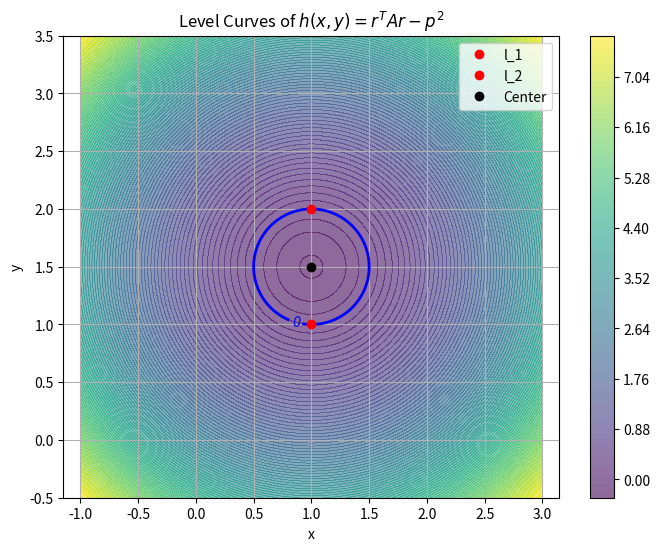

Here is the Python script that generated this plot:
import numpy as np
import matplotlib.pyplot as plt

# First define the points

l_1 = np.array([1, 1])
l_2 = np.array([1, 2])


# Define the center and diff
c = (l_1 + l_2) / 2
s = l_2 - l_1

# Define position
x = np.array([0, 0])
p = np.linalg.norm(s) / 2 #/ 6

# r = x - c

R_hat = np.array([[s[0], -s[1]], [s[1], s[0]]])
R = R_hat / np.linalg.norm(s)
Lambda = np.array([[1, 0], [0, 1]])

# Compute the effective matrix A = R_hat * Lambda * R_hat^T
A = R @ Lambda @ R.T

# Create a 2D grid of x and y values. 
# The limits are chosen relative to the center c.
x_vals = np.linspace(c[0] - 2, c[0] + 2, 400)
y_vals = np.linspace(c[1] - 2, c[1] + 2, 400)
X, Y = np.meshgrid(x_vals, y_vals)

# Compute r = x - c for each point in the grid
R1 = X - c[0]
R2 = Y - c[1]

# Calculate h = r^T * A * r - p^2
# This expands to: A[0,0]*(R1)^2 + 2*A[0,1]*R1*R2 + A[1,1]*(R2)^2 - p^2
H = A[0,0]*R1**2 + 2*A[0,1]*R1*R2 + A[1,1]*R2**2 - p**2

# Plotting the level curves
plt.figure(figsize=(8, 6))

# First, plot the h=0 level curve
contour_zero = plt.contour(X, Y, H, levels=[0], colors='blue', linewidths=2)
plt.clabel(contour_zero, inline=True, fontsize=10)

# Optionally, plot a filled contour map of H for additional context
contours = plt.contourf(X, Y, H, levels=100, cmap='viridis', alpha=0.6)
plt.colorbar(contours)

# Plot the points l_1, l_2 and the center c for reference
plt.plot(l_1[0], l_1[1], 'ro', label='l_1')
plt.plot(l_2[0], l_2[1], 'ro', label='l_2')
plt.plot(c[0], c[1], 'ko', label='Center')

plt.xlabel('x')
plt.ylabel('y')
plt.title('Level Curves of $h(x,y)=r^T A r - p^2$')
plt.legend()
plt.axis('equal')
plt.grid(True)
plt.show()
